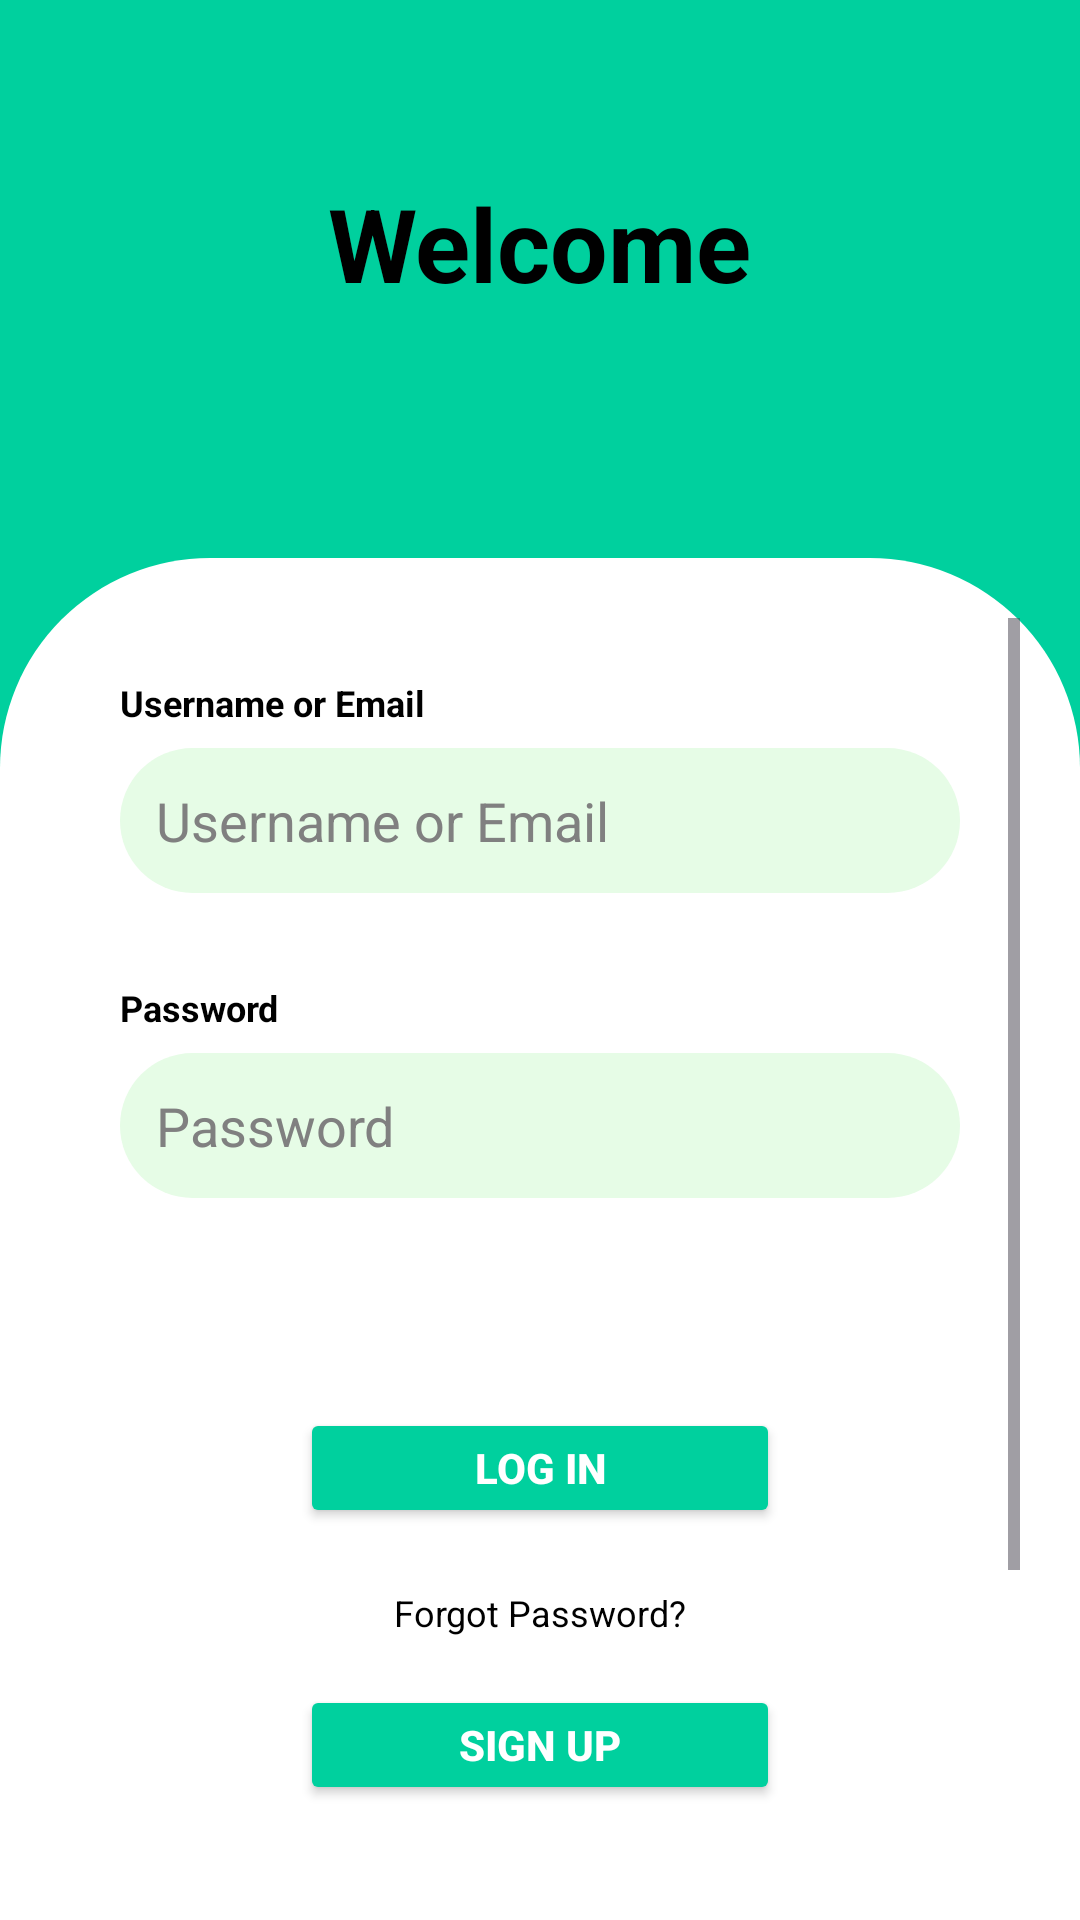

Reconstruct the res/layout file that produces this screen, plus the resources it refers to.
<!-- AndroidManifest.xml: application theme Theme.BudgetBuddyorg -->
<!-- res/layout/activity_login.xml -->
<?xml version="1.0" encoding="utf-8"?>
<LinearLayout xmlns:android="http://schemas.android.com/apk/res/android"
    xmlns:app="http://schemas.android.com/apk/res-auto"
    xmlns:tools="http://schemas.android.com/tools"
    android:layout_width="match_parent"
    android:layout_height="match_parent"
    android:background="#00D09E"
    android:orientation="vertical"
    tools:context=".MainActivity">

    
    <RelativeLayout
        android:layout_width="match_parent"
        android:layout_height="162dp"
        android:gravity="center"
        android:padding="20dp">

        <TextView
            android:id="@+id/tvWelcome"
            android:layout_width="wrap_content"
            android:layout_height="wrap_content"
            android:layout_centerInParent="true"
            android:text="Welcome"
            android:textColor="@color/black"
            android:textSize="34sp"
            android:textStyle="bold" />
    </RelativeLayout>

    
    <RelativeLayout
        android:layout_width="match_parent"
        android:layout_height="wrap_content"
        android:layout_marginTop="24dp"
        android:background="@drawable/rounded_bg"
        android:padding="20dp">

        <ScrollView
            android:layout_width="match_parent"
            android:layout_height="match_parent">

            <LinearLayout
                android:layout_width="match_parent"
                android:layout_height="wrap_content"
                android:orientation="vertical"
                android:padding="20dp">

                <TextView
                    android:layout_width="wrap_content"
                    android:layout_height="wrap_content"
                    android:layout_marginBottom="7dp"
                    android:text="Username or Email"
                    android:textColor="@android:color/black"
                    android:textSize="12sp"
                    android:textStyle="bold" />

                
                <EditText
                    android:id="@+id/etUsername"
                    android:layout_width="match_parent"
                    android:layout_height="wrap_content"
                    android:hint="Username or Email"
                    android:background="@drawable/rounded_bg_corner"
                    android:padding="12dp"
                    android:textColorHint="#808080"
                    android:inputType="textEmailAddress"
                    android:layout_marginBottom="30dp" />

                <TextView
                    android:layout_width="wrap_content"
                    android:layout_height="wrap_content"
                    android:layout_marginBottom="7dp"
                    android:text="Password"
                    android:textColor="@android:color/black"
                    android:textSize="12sp"
                    android:textStyle="bold" />

                
                <EditText
                    android:id="@+id/etPassword"
                    android:layout_width="match_parent"
                    android:layout_height="wrap_content"
                    android:hint="Password"
                    android:background="@drawable/rounded_bg_corner"
                    android:padding="12dp"
                    android:textColorHint="#808080"
                    android:inputType="textPassword"
                    android:layout_marginBottom="70dp" />

                
                <Button
                    android:id="@+id/btnLogin"
                    android:layout_width="160dp"
                    android:layout_height="40dp"
                    android:layout_gravity="center"
                    android:layout_marginBottom="20dp"
                    android:backgroundTint="@color/primary_green"
                    android:text="Log In"
                    android:textColor="@android:color/white"
                    android:textStyle="bold" />

                
                <TextView
                    android:id="@+id/tvForgotPassword"
                    android:layout_width="wrap_content"
                    android:layout_height="wrap_content"
                    android:layout_marginBottom="16dp"
                    android:text="Forgot Password?"
                    android:layout_gravity="center"
                    android:textColor="@android:color/black"
                    android:textSize="12sp" />

                <Button
                    android:id="@+id/btnSignup"
                    android:layout_width="160dp"
                    android:layout_height="40dp"
                    android:layout_gravity="center"
                    android:layout_marginBottom="20dp"
                    android:backgroundTint="@color/primary_green"
                    android:text="Sign Up"
                    android:textColor="@color/white"
                    android:textStyle="bold" />

                <TextView
                    android:id="@+id/tvFingerprint"
                    android:layout_width="wrap_content"
                    android:layout_height="wrap_content"
                    android:layout_marginBottom="16dp"
                    android:text="Use Fingerprint to Access"
                    android:layout_gravity="center"
                    android:textColor="@android:color/black"
                    android:textSize="14sp" />

                


                    <TextView
                        android:layout_width="wrap_content"
                        android:layout_height="wrap_content"
                        android:layout_marginEnd="16dp"
                        android:text="or Sign in with"
                        android:layout_gravity="center"
                        android:textColor="@android:color/black"
                        android:textSize="10sp" />

                <LinearLayout
                    android:layout_width="118dp"
                    android:layout_height="wrap_content"
                    android:layout_gravity="center"
                    android:layout_marginTop="16dp"
                    android:orientation="horizontal">

                    <ImageView
                        android:id="@+id/btnFacebook"
                        android:layout_width="40dp"
                        android:layout_height="40dp"
                        android:layout_gravity="center"
                        android:layout_marginEnd="16dp"
                        android:src="@drawable/facebook_icon" />

                    <ImageView
                        android:id="@+id/btnGoogle"
                        android:layout_width="40dp"
                        android:layout_height="40dp"
                        android:src="@drawable/google_icon" />
                </LinearLayout>
            </LinearLayout>
        </ScrollView>
    </RelativeLayout>
</LinearLayout>
<!-- resources referenced by this layout -->
<resources>
  <color name="black">#FF000000</color>
  <color name="primary_green">@color/green_500</color>
  <color name="white">#FFFFFFFF</color>
  <!-- drawable facebook_icon: png bitmap (drawable, 1239 bytes) -->
  <!-- drawable google_icon: png bitmap (drawable, 1295 bytes) -->
  <!-- drawable rounded_bg (drawable) -->
  <shape xmlns:android="http://schemas.android.com/apk/res/android"
      android:shape="rectangle">
      <solid android:color="#FFFF"/> 
      <corners android:topLeftRadius="70dp"
          android:topRightRadius="70dp"
          android:bottomLeftRadius="0dp"
          android:bottomRightRadius="0dp"
          />
  </shape>
  <!-- drawable rounded_bg_corner (drawable) -->
  <?xml version="1.0" encoding="utf-8"?>
  <shape xmlns:android="http://schemas.android.com/apk/res/android"
      android:shape="rectangle">
      <solid android:color="#E6FCE6" /> 
      <corners android:radius="50dp" /> 
  </shape>
  <style name="Theme.BudgetBuddyorg" parent="Base.Theme.BudgetBuddyorg" />
  <color name="green_500">#00D09E</color>
  <style name="Base.Theme.BudgetBuddyorg" parent="Theme.Material3.DayNight.NoActionBar">
          
          
      </style>
</resources>
